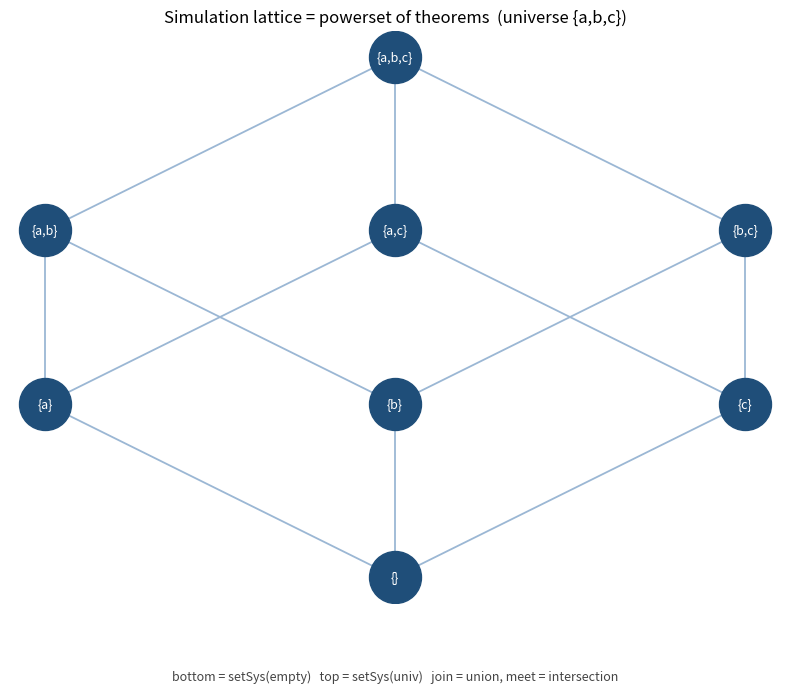

Recreate this plot in Python.
"""Visualization: the simulation lattice as the powerset of theorems.

Draws the Hasse diagram of proof systems modulo simulation over a small formula
universe {a, b, c}.  By the duality theorem (every subset is realized as some
system's provable set), this lattice is exactly the powerset lattice ordered by
inclusion.  Edges are covers; nodes are labelled by provable sets.  The join of
two nodes is their union, the meet is their intersection.

Run:  python visualization.py   ->   writes simulation_lattice.png
"""

from __future__ import annotations

from itertools import combinations

import matplotlib.pyplot as plt


def powerset(elems: list[str]) -> list[frozenset[str]]:
    out: list[frozenset[str]] = []
    for r in range(len(elems) + 1):
        for c in combinations(elems, r):
            out.append(frozenset(c))
    return out


def covers(a: frozenset[str], b: frozenset[str]) -> bool:
    """b covers a: a < b and |b| = |a| + 1."""
    return a < b and len(b) == len(a) + 1


def label(s: frozenset[str]) -> str:
    return "{" + ",".join(sorted(s)) + "}" if s else "{}"


def main() -> None:
    elems = ["a", "b", "c"]
    nodes = powerset(elems)
    # layout by rank (cardinality) on the y-axis
    by_rank: dict[int, list[frozenset[str]]] = {}
    for n in nodes:
        by_rank.setdefault(len(n), []).append(n)
    pos: dict[frozenset[str], tuple[float, float]] = {}
    for rank, group in by_rank.items():
        group = sorted(group, key=lambda s: sorted(s))
        for i, n in enumerate(group):
            x = i - (len(group) - 1) / 2.0
            pos[n] = (x, float(rank))

    fig, ax = plt.subplots(figsize=(8, 7))
    for a in nodes:
        for b in nodes:
            if covers(a, b):
                (x0, y0), (x1, y1) = pos[a], pos[b]
                ax.plot([x0, x1], [y0, y1], color="#9bb7d4", lw=1.3, zorder=1)
    for n in nodes:
        x, y = pos[n]
        ax.scatter([x], [y], s=1400, color="#1f4e79", zorder=2)
        ax.text(x, y, label(n), color="white", ha="center", va="center",
                fontsize=9, zorder=3)

    ax.set_title("Simulation lattice = powerset of theorems  (universe {a,b,c})",
                 fontsize=12)
    ax.text(0, -0.6, "bottom = setSys(empty)   top = setSys(univ)   "
                     "join = union, meet = intersection",
            ha="center", fontsize=9, color="#444")
    ax.axis("off")
    fig.tight_layout()
    fig.savefig("simulation_lattice.png", dpi=150)
    print("wrote simulation_lattice.png")


if __name__ == "__main__":
    main()
